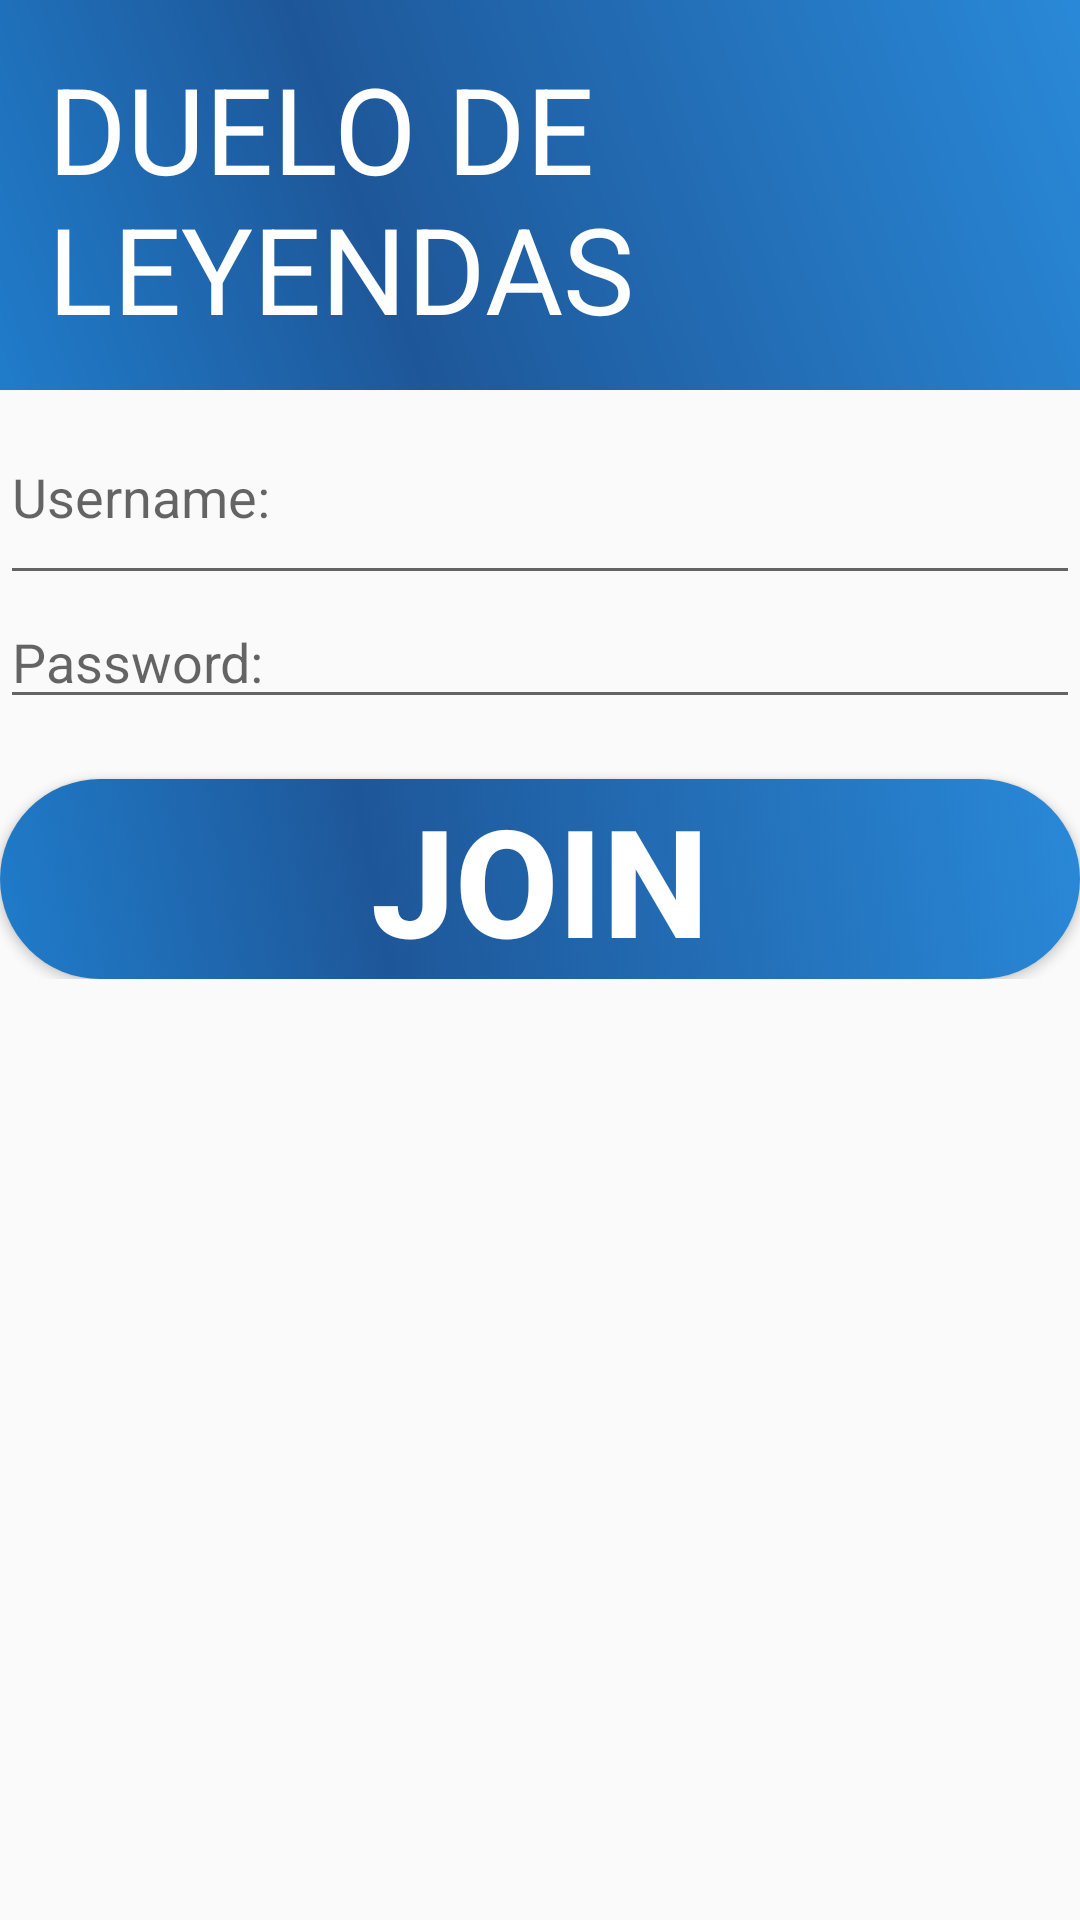

Android layout source for this screen:
<!-- AndroidManifest.xml: application theme AppTheme -->
<!-- res/layout/login_activity.xml -->
<?xml version="1.0" encoding="utf-8"?>
<LinearLayout xmlns:android="http://schemas.android.com/apk/res/android"
    android:orientation="vertical"
    android:layout_width="match_parent"
    android:layout_height="match_parent"
    android:weightSum="1"
    >

    <TextView xmlns:android="http://schemas.android.com/apk/res/android"
        xmlns:tools="http://schemas.android.com/tools"
        android:id="@+id/personaje_detail"
        style="?android:attr/textAppearanceLarge"
        android:layout_width="match_parent"
        android:layout_height="130dp"
        android:padding="16dp"
        android:textIsSelectable="true"
        tools:context=".PersonajeDetailFragment"
        android:background="@drawable/blue_gradient_without_radius"
        android:text="@string/title_Login"
        android:textSize="40sp"
        android:textColor="#fff"/>

    <EditText
        android:layout_width="match_parent"
        android:layout_height="wrap_content"
        android:id="@+id/id_usuario"
        android:layout_weight="0.08"
        android:inputType="text"
        android:hint="@string/Login_username"/>

    <EditText
        android:layout_width="match_parent"
        android:layout_height="wrap_content"
        android:inputType="textPassword"
        android:ems="10"
        android:id="@+id/id_contraseña"
        android:hint="@string/Login_password"/>

    <LinearLayout xmlns:android="http://schemas.android.com/apk/res/android"
        android:orientation="horizontal"
        android:layout_width="match_parent"
        android:layout_height="wrap_content"
        android:weightSum="1">

        <Button
            android:layout_width="0dp"
            android:layout_marginTop="20dp"
            android:layout_height="wrap_content"
            android:text="@string/Login_Button"
            android:textColor="#fff"
            android:textStyle="bold"
            android:textSize="50sp"
            android:shadowRadius="3"
            android:background="@drawable/blue_button"
            android:id="@+id/id_ingresar_button"
            android:layout_weight="1" />

    </LinearLayout>

</LinearLayout>
<!-- resources referenced by this layout -->
<resources>
  <!-- drawable blue_button (drawable) -->
  <?xml version="1.0" encoding="utf-8"?>
  <selector xmlns:android="http://schemas.android.com/apk/res/android">
      <item android:drawable="@drawable/blue_gradient_hover"
          android:state_pressed="true" />
      <item android:drawable="@drawable/blue_gradient_hover"
          android:state_focused="true" />
      <item android:drawable="@drawable/blue_gradient" />
  </selector>
  <!-- drawable blue_gradient_without_radius (drawable) -->
  <?xml version="1.0" encoding="utf-8"?>
  <shape xmlns:android="http://schemas.android.com/apk/res/android" android:shape="rectangle" >
      <gradient
          android:angle="45"
          android:centerX="35%"
          android:centerColor="#1e5799"
          android:startColor="#207cca"
          android:endColor="#2989d8"
          android:type="linear"
          />
  
  </shape>
  <string name="Login_Button">Join</string>
  <string name="Login_password">Password:</string>
  <string name="Login_username">Username:</string>
  <string name="title_Login">DUELO DE LEYENDAS</string>
  <style name="AppTheme" parent="Base.Theme.AppCompat.Light.DarkActionBar">
          
          <item name="colorPrimary">@color/colorPrimary</item>
          <item name="colorPrimaryDark">@color/colorPrimaryDark</item>
          <item name="colorAccent">@color/colorAccent</item>
      </style>
  <!-- drawable blue_gradient_hover (drawable) -->
  <?xml version="1.0" encoding="utf-8"?>
  <shape xmlns:android="http://schemas.android.com/apk/res/android" android:shape="rectangle" >
      <corners
          android:radius="45dp"
          />
      <gradient
          android:angle="45"
          android:centerX="35%"
          android:centerColor="#1e0099"
          android:startColor="#2000ca"
          android:endColor="#2900d8"
          android:type="linear"
          />
  
  </shape>
  <!-- drawable blue_gradient (drawable) -->
  <?xml version="1.0" encoding="utf-8"?>
  <shape xmlns:android="http://schemas.android.com/apk/res/android" android:shape="rectangle" >
      <corners
          android:radius="45dp"
          />
      <gradient
          android:angle="45"
          android:centerX="35%"
          android:centerColor="#1e5799"
          android:startColor="#207cca"
          android:endColor="#2989d8"
          android:type="linear"
          />
  
  </shape>
  <color name="colorPrimary">#3F51B5</color>
  <color name="colorPrimaryDark">#303F9F</color>
  <color name="colorAccent">#c20e1cae</color>
</resources>
